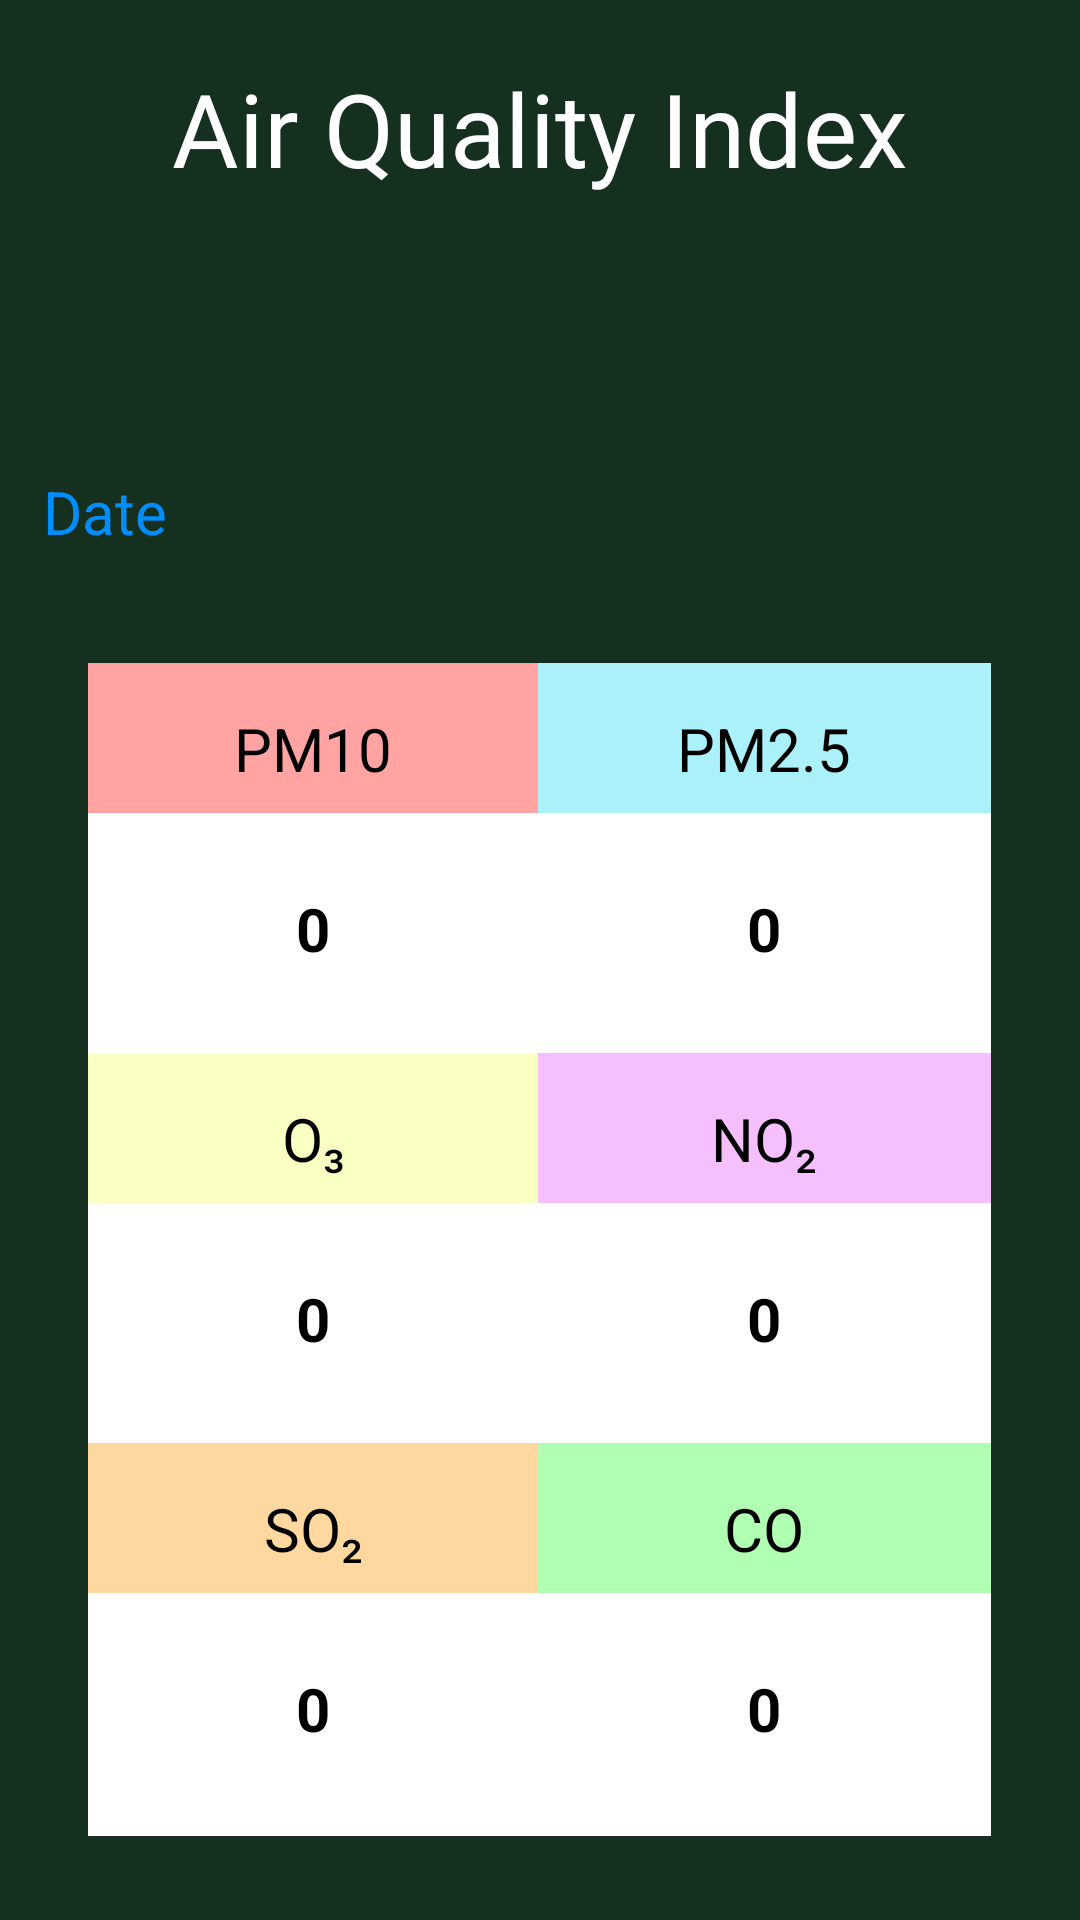

The Android layout XML behind this screen, and the referenced resources:
<!-- AndroidManifest.xml: application theme Theme.MAD_ASSIGNMENT -->
<!-- res/layout/fragment_air_pollutant.xml -->
<?xml version="1.0" encoding="utf-8"?>
<LinearLayout xmlns:android="http://schemas.android.com/apk/res/android"
    xmlns:app="http://schemas.android.com/apk/res-auto"
    xmlns:tools="http://schemas.android.com/tools"
    android:layout_width="match_parent"
    android:layout_height="match_parent"
    tools:context=".HomePage.AirPollutant"
    android:orientation="vertical"
    android:background="@color/BGColor"
    android:gravity="top|center">

    <TextView
        android:id="@+id/AQI_Header"
        android:layout_width="match_parent"
        android:layout_height="57dp"
        android:fontFamily="@font/inriasansbold"
        android:text="Air Quality Index"
        android:textAlignment="center"
        android:textColor="#FFFFFF"
        android:textSize="34sp"
        android:layout_marginTop="20dp"
        android:layout_marginBottom="80dp"/>


    <TextView
        android:id="@+id/AQI_Time"
        android:layout_width="331dp"
        android:layout_height="34dp"
        android:text="Date"
        android:textAlignment="textStart"
        android:textAppearance="@style/TextAppearance.AppCompat.Medium"
        android:textColor="#008EFF"
        android:textSize="20sp"
        android:textStyle="normal"
        android:layout_marginBottom="30dp" />

    <LinearLayout
        android:id="@+id/linearLayout3"
        android:layout_width="301dp"
        android:layout_height="391dp"
        android:layout_marginBottom="64dp"
        android:background="@color/white"
        android:orientation="horizontal"
        >

        <LinearLayout
            android:layout_width="150dp"
            android:layout_height="match_parent"
            android:orientation="vertical">

            <TextView
                android:id="@+id/AQI_PM10"
                android:layout_width="match_parent"
                android:layout_height="50dp"
                android:paddingTop="15dp"
                android:text="PM10"
                android:textAlignment="center"
                android:background="#FFA3A3"
                android:textColor="#000000"
                android:textSize="20sp"
                tools:ignore="RtlSymmetry" />

            <TextView
                android:id="@+id/AQI_PM10V"
                android:layout_width="match_parent"
                android:layout_height="80dp"
                android:paddingTop="25dp"
                android:text="0"
                android:textAlignment="center"
                android:textColor="#000000"
                android:textSize="20sp"
                android:textStyle="bold"
                tools:ignore="RtlSymmetry" />

            <TextView
                android:id="@+id/AQI_O3"
                android:layout_width="match_parent"
                android:layout_height="50dp"
                android:paddingTop="15dp"
                android:textAlignment="center"
                android:text="O₃"
                android:background="#FAFFC4"
                android:textColor="#000000"
                android:textSize="20sp"
                tools:ignore="RtlSymmetry" />

            <TextView
                android:id="@+id/AQI_O3V"
                android:layout_width="match_parent"
                android:layout_height="80dp"
                android:paddingTop="25dp"
                android:text="0"
                android:textAlignment="center"
                android:textColor="#000000"
                android:textSize="20sp"
                android:textStyle="bold"
                tools:ignore="RtlSymmetry" />

            <TextView
                android:id="@+id/AQI_SO2"
                android:layout_width="match_parent"
                android:layout_height="50dp"
                android:paddingTop="15dp"
                android:text="SO₂"
                android:textAlignment="center"
                android:background="#FFD89F"
                android:textColor="#000000"
                android:textSize="20sp"
                tools:ignore="RtlSymmetry" />

            <TextView
                android:id="@+id/AQI_SO2V"
                android:layout_width="match_parent"
                android:layout_height="80dp"
                android:paddingTop="25dp"
                android:text="0"
                android:textAlignment="center"
                android:textColor="#000000"
                android:textSize="20sp"
                android:textStyle="bold"
                tools:ignore="RtlSymmetry" />

        </LinearLayout>

        <LinearLayout
            android:layout_width="match_parent"
            android:layout_height="match_parent"
            android:orientation="vertical">

            <TextView
                android:id="@+id/AQI_PM25"
                android:layout_width="match_parent"
                android:layout_height="50dp"
                android:paddingTop="15dp"
                android:textAlignment="center"
                android:text="PM2.5"
                android:background="#ABF1FA"
                android:textColor="#000000"
                android:textSize="20sp"
                tools:ignore="RtlSymmetry" />

            <TextView
                android:id="@+id/AQI_PM25V"
                android:layout_width="match_parent"
                android:layout_height="80dp"
                android:paddingTop="25dp"
                android:text="0"
                android:textAlignment="center"
                android:textColor="#000000"
                android:textSize="20sp"
                android:textStyle="bold"
                tools:ignore="RtlSymmetry" />

            <TextView
                android:id="@+id/AQI_NO2"
                android:layout_width="match_parent"
                android:layout_height="50dp"
                android:paddingTop="15dp"
                android:text="NO₂"
                android:textAlignment="center"
                android:background="#F6BFFF"
                android:textColor="#000000"
                android:textSize="20sp"
                tools:ignore="RtlSymmetry" />

            <TextView
                android:id="@+id/AQI_NO2V"
                android:layout_width="match_parent"
                android:layout_height="80dp"
                android:paddingTop="25dp"
                android:text="0"
                android:textAlignment="center"
                android:textSize="20sp"
                android:textColor="#000000"
                android:textStyle="bold"
                tools:ignore="RtlSymmetry" />

            <TextView
                android:id="@+id/AQI_CO"
                android:layout_width="match_parent"
                android:layout_height="50dp"
                android:paddingTop="15dp"
                android:text="CO"
                android:textAlignment="center"
                android:background="#B0FFB3"
                android:textColor="#000000"
                android:textSize="20sp"
                tools:ignore="RtlSymmetry" />

            <TextView
                android:id="@+id/AQI_COV"
                android:layout_width="match_parent"
                android:layout_height="80dp"
                android:paddingTop="25dp"
                android:text="0"
                android:textAlignment="center"
                android:textColor="#000000"
                android:textSize="20sp"
                android:textStyle="bold"
                tools:ignore="RtlSymmetry" />

        </LinearLayout>

    </LinearLayout>

</LinearLayout>
<!-- resources referenced by this layout -->
<resources>
  <color name="BGColor">#163020</color>
  <color name="white">#FFFFFFFF</color>
  <style name="Theme.MAD_ASSIGNMENT" parent="Base.Theme.MAD_ASSIGNMENT" />
  <style name="Base.Theme.MAD_ASSIGNMENT" parent="Theme.Material3.DayNight.NoActionBar">
          
          
      </style>
</resources>
